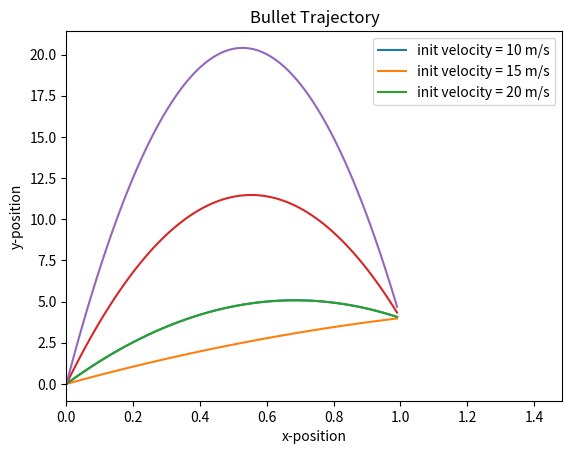

Source code (Python):
import numpy as np
import math
import matplotlib.pyplot as plt

def sqrt(x): return np.sqrt(x)

def draw_graph(x,y,xmin,xmax,sol):
    plt.plot(x,y,markersize=.8)
    plt.xlabel('x-position')
    plt.ylabel('y-position')
    plt.title('Bullet Trajectory')
    plt.xlim([xmin, 1.5*xmax])

def draw_trajectory(v0,sol):
    g = 9.8
    def sqrt(x): return np.sqrt(x)

    delx = 1
    dely = 4
    x = np.arange(0.0, delx, .01)

    theta1 = np.arctan((delx + sqrt(delx**2 - 2*(g*delx**2 / v0**2)*(g*delx**2/(2.0*v0**2) + dely)))/(g*delx**2/v0**2))
    theta2 = np.arctan((delx - sqrt(delx**2 - 2*(g*delx**2 / v0**2)*(g*delx**2/(2.0*v0**2) + dely)))/(g*delx**2/v0**2))

    theta = 0
    if sol == 1:
        theta = theta1
    elif sol == 2:
        theta = theta2

    y = math.tan(theta)*x - 0.5*g*x**2/(v0**2*math.cos(theta)**2)

    draw_graph(x,y,min(x),max(x),1)

sols_list = [1,2]
vel = 10
for s in sols_list:
    draw_trajectory(vel,s)

plt.legend(['solution 1','solution 2'])

vel_list = [10,15,20]
for v in vel_list:
    draw_trajectory(v,1)

plt.legend(['init velocity = 10 m/s','init velocity = 15 m/s','init velocity = 20 m/s'])
plt.savefig('./trajectory.pdf',bbox_inches='tight')
